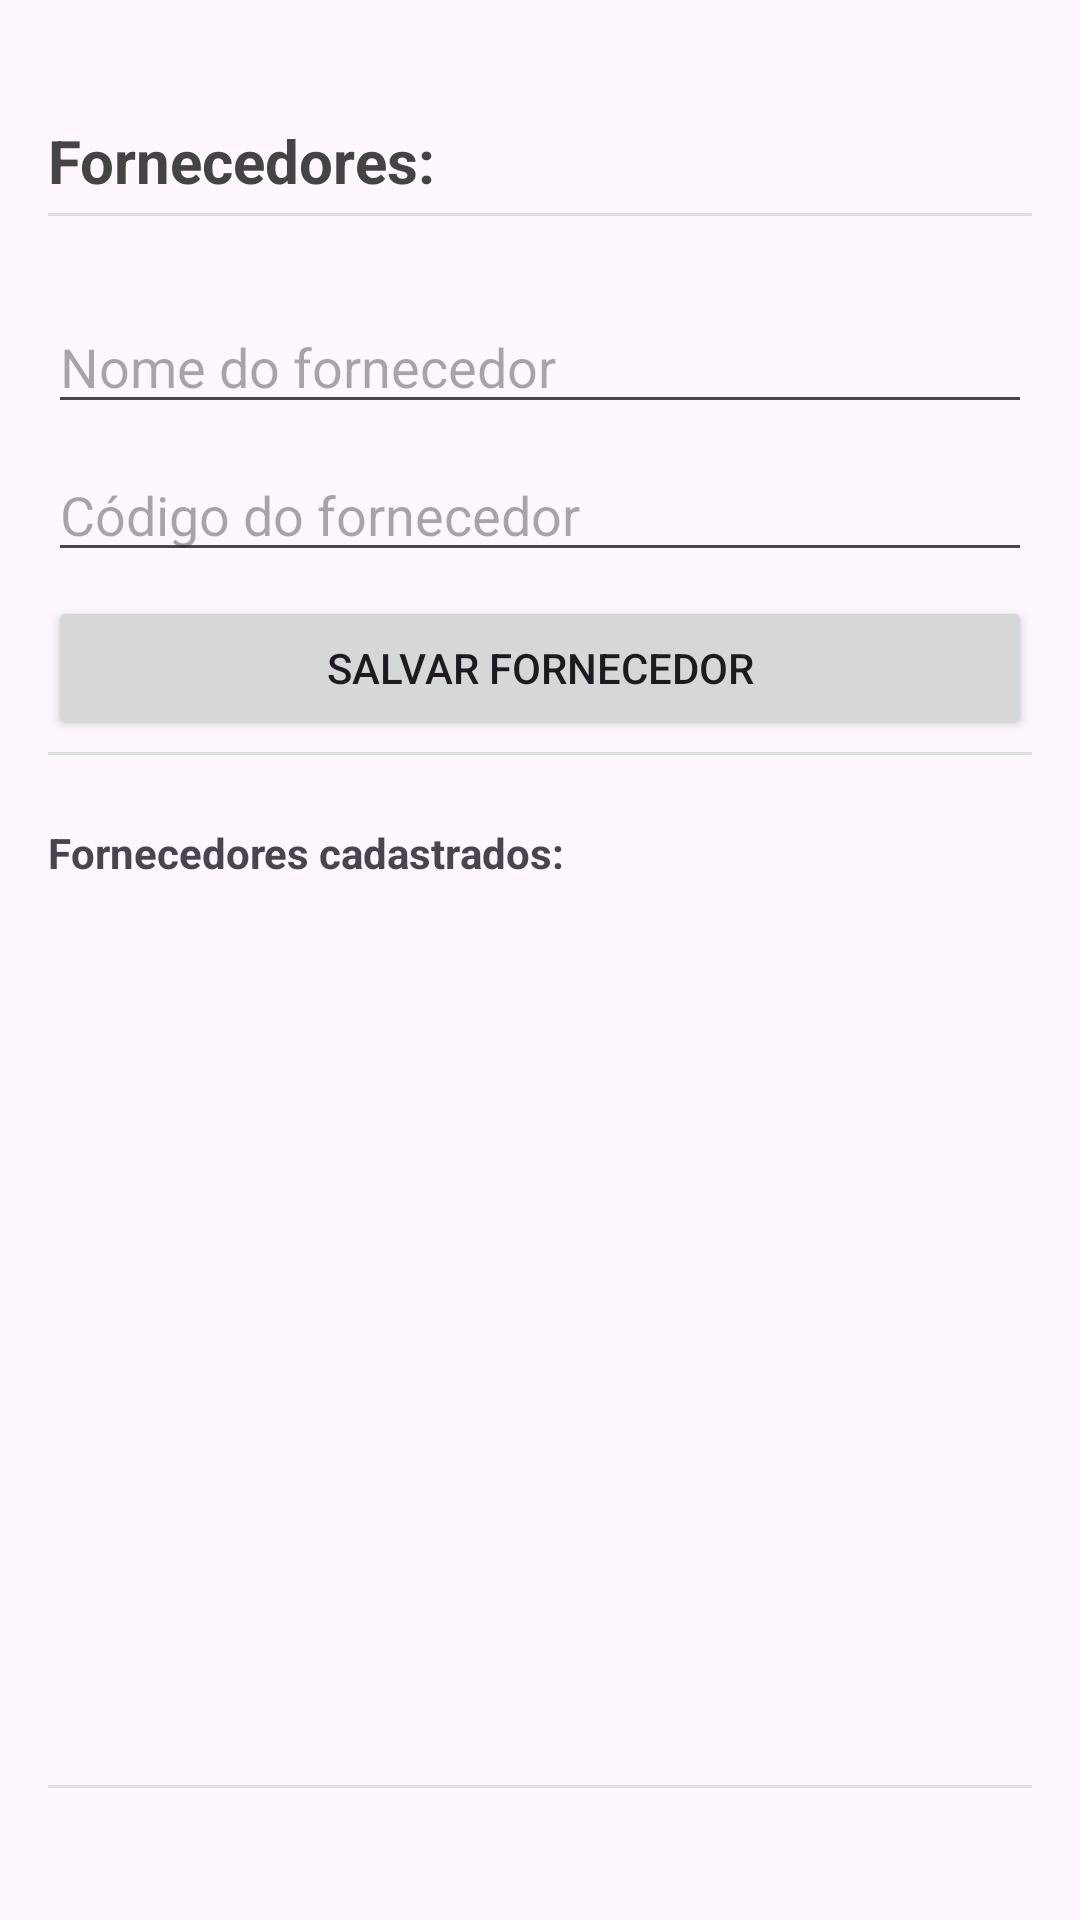

Layout XML and referenced resources for this Android screen:
<!-- AndroidManifest.xml: application theme Theme.OrganizadorDeCompras -->
<!-- res/layout/activity_cadastro_fornecedor.xml -->
<?xml version="1.0" encoding="utf-8"?>
<LinearLayout
    xmlns:android="http://schemas.android.com/apk/res/android"
    xmlns:app="http://schemas.android.com/apk/res-auto"
    xmlns:tools="http://schemas.android.com/tools"
    android:layout_width="match_parent"
    android:layout_height="match_parent"
    android:orientation="vertical"
    android:padding="16dp"
    tools:context=".CadastroFornecedorActivity">

    <TextView
        android:layout_width="wrap_content"
        android:layout_height="wrap_content"
        android:text="Fornecedores:"
        android:textSize="20sp"
        android:textStyle="bold"
        android:textColor="#444444"
        android:layout_marginTop="24dp"/>

    <View
        android:layout_width="match_parent"
        android:layout_height="1dp"
        android:background="#DDDDDD"
        android:layout_marginTop="4dp"
        android:layout_marginBottom="8dp"/>

    <EditText
        android:id="@+id/editNomeFornecedor"
        android:layout_width="match_parent"
        android:layout_height="wrap_content"
        android:hint="Nome do fornecedor"
        android:layout_marginTop="20dp"/>

    <EditText
        android:id="@+id/editCodigoFornecedor"
        android:layout_width="match_parent"
        android:layout_height="wrap_content"
        android:hint="Código do fornecedor"
        android:layout_marginTop="8dp"/>

    <Button
        android:id="@+id/botaoSalvarFornecedor"
        android:layout_width="match_parent"
        android:layout_height="wrap_content"
        android:text="Salvar fornecedor"
        android:layout_marginTop="8dp"
        android:minHeight="48dp" />

    <View
        android:layout_width="match_parent"
        android:layout_height="1dp"
        android:background="#DDDDDD"
        android:layout_marginTop="4dp"
        android:layout_marginBottom="8dp"/>

    <TextView
        android:text="Fornecedores cadastrados:"
        android:textStyle="bold"
        android:layout_marginTop="15dp"
        android:layout_width="wrap_content"
        android:layout_height="wrap_content"/>

    <androidx.recyclerview.widget.RecyclerView
        android:id="@+id/recyclerFornecedores"
        android:layout_width="match_parent"
        android:layout_height="0dp"
        android:layout_weight="1"
        android:layout_marginTop="8dp"
        app:layoutManager="androidx.recyclerview.widget.LinearLayoutManager"
        tools:listitem="@layout/item_fornecedor" />

    <View
        android:layout_width="match_parent"
        android:layout_height="1dp"
        android:background="#DDDDDD"
        android:layout_marginTop="4dp"
        android:layout_marginBottom="28dp"/>

</LinearLayout>
<!-- res/layout/item_fornecedor.xml (included above) -->
<?xml version="1.0" encoding="utf-8"?>
<LinearLayout xmlns:android="http://schemas.android.com/apk/res/android"
    android:layout_width="match_parent"
    android:layout_height="wrap_content"
    android:padding="12dp"
    android:orientation="vertical">

    <TextView
        android:id="@+id/textNomeFornecedor"
        android:layout_width="match_parent"
        android:layout_height="wrap_content"
        android:text="Fornecedor"
        android:textSize="18sp"/>

    <TextView
        android:id="@+id/textCodigoFornecedor"
        android:layout_width="match_parent"
        android:layout_height="wrap_content"
        android:text="Código: 0000"
        android:textSize="14sp"
        android:textColor="#666666"/>

</LinearLayout>
<!-- resources referenced by this layout -->
<resources>
  <style name="Theme.OrganizadorDeCompras" parent="Base.Theme.OrganizadorDeCompras" />
  <style name="Base.Theme.OrganizadorDeCompras" parent="Theme.Material3.DayNight.NoActionBar">
          
          
      </style>
</resources>
